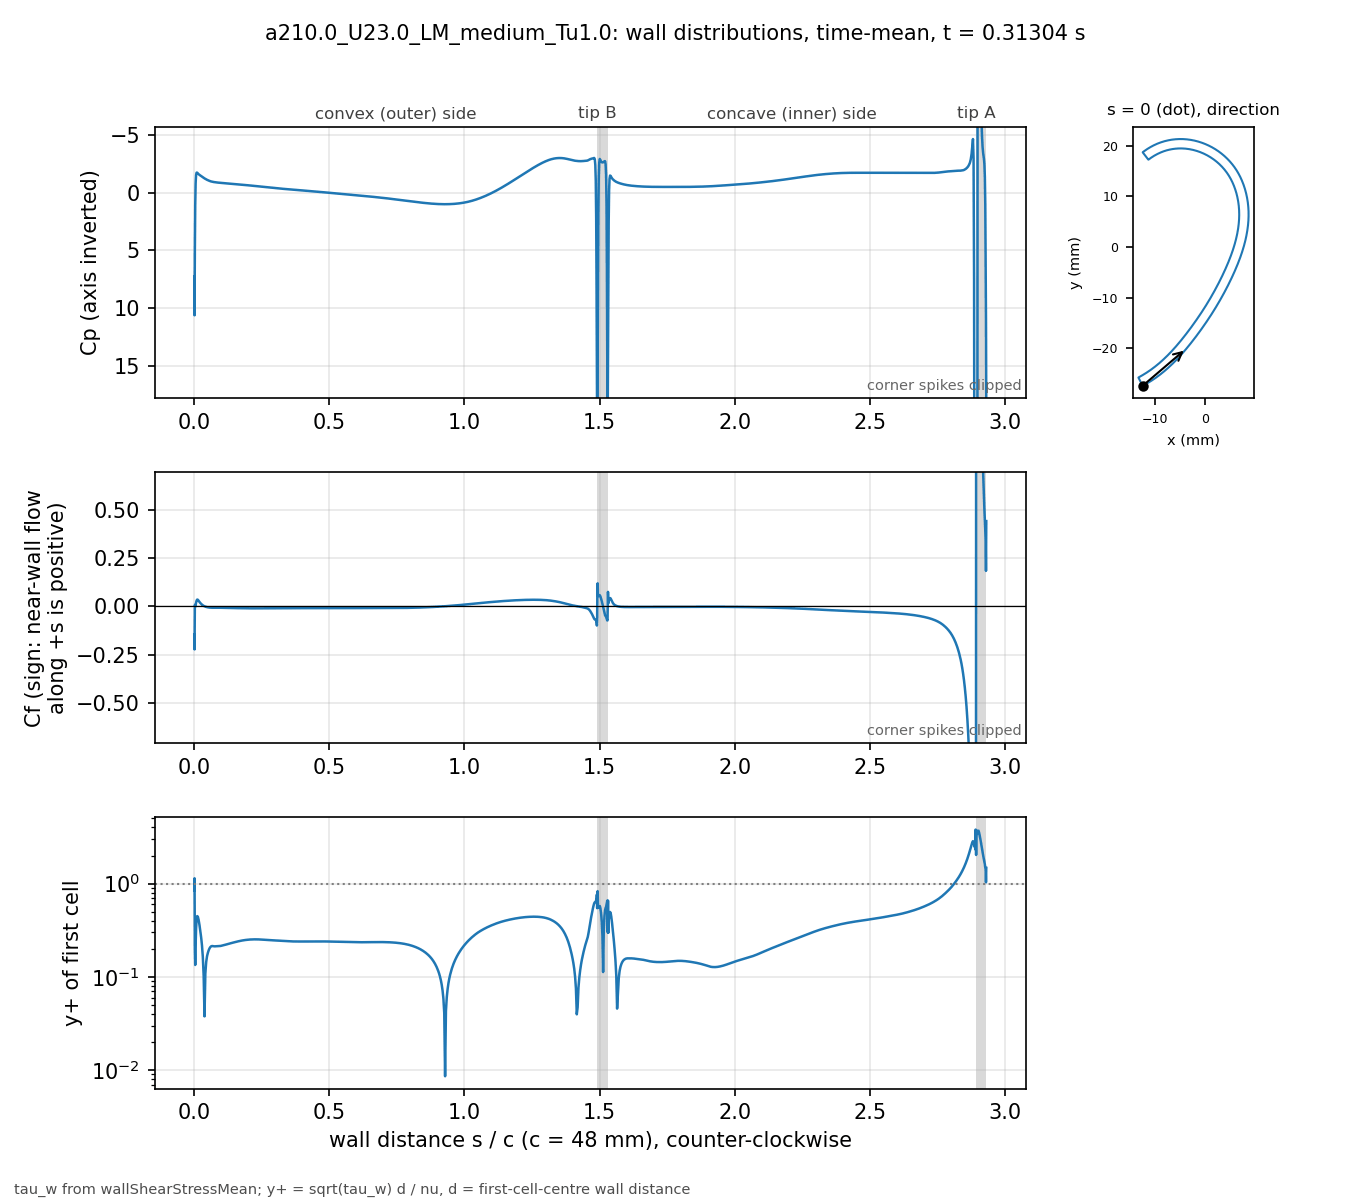

The file beside this chart, header and first rows:
# a210.0_U23.0_LM_medium_Tu1.0 t=0.31304…, p_inf=0; Cf signed by near-wall flow dir…
patch, s_over_c, x_m, y_m, Cp, Cf, yplus, d_first_m
blade, 0.000000, -0.01234, -0.02743, 7.259, -0.1461, 0.8492, 2.0713e-06
blade, 0.001059, -0.0123, -0.02741, 10.6, -0.2234, 1.141, 2.2499e-06
blade, 0.002253, -0.01225, -0.02738, 4.99, 0.006929, 0.2009, 2.2501e-06
blade, 0.003600, -0.01219, -0.02735, 1.108, -0.003093, 0.1343, 2.2503e-06
blade, 0.005118, -0.01213, -0.02732, -0.8233, 0.00845, 0.2219, 2.2499e-06
blade, 0.006829, -0.01205, -0.02728, -1.54, 0.01899, 0.3326, 2.25e-06
blade, 0.008759, -0.01197, -0.02723, -1.724, 0.02969, 0.4159, 2.2501e-06
blade, 0.01094, -0.01188, -0.02718, -1.714, 0.03454, 0.4486, 2.25e-06
blade, 0.01339, -0.01178, -0.02713, -1.645, 0.03338, 0.441, 2.2501e-06
blade, 0.01615, -0.01166, -0.02706, -1.582, 0.02864, 0.4084, 2.2498e-06
blade, 0.01918, -0.01154, -0.02699, -1.526, 0.02259, 0.3627, 2.2495e-06
blade, 0.0223, -0.01141, -0.02691, -1.476, 0.01688, 0.3136, 2.2499e-06
blade, 0.02543, -0.01128, -0.02684, -1.429, 0.01218, 0.2663, 2.2499e-06
blade, 0.02855, -0.01115, -0.02676, -1.381, 0.008162, 0.2181, 2.2499e-06
blade, 0.03168, -0.01102, -0.02668, -1.325, 0.004625, 0.1642, 2.2502e-06
blade, 0.0348, -0.01089, -0.0266, -1.271, 0.001815, 0.1028, 2.2504e-06
blade, 0.03793, -0.01077, -0.02652, -1.224, -0.0002446, 0.03776, 2.2505e-06
blade, 0.04105, -0.01064, -0.02644, -1.18, -0.002027, 0.1087, 2.2503e-06
blade, 0.04417, -0.01051, -0.02636, -1.138, -0.003597, 0.1448, 2.2501e-06
blade, 0.0473, -0.01039, -0.02628, -1.099, -0.004767, 0.1666, 2.2498e-06
blade, 0.05042, -0.01026, -0.0262, -1.065, -0.00564, 0.1813, 2.2499e-06
blade, 0.05355, -0.01014, -0.02611, -1.033, -0.006412, 0.1933, 2.25e-06
blade, 0.05667, -0.01001, -0.02603, -1.004, -0.00706, 0.2028, 2.2499e-06
blade, 0.05979, -0.009891, -0.02594, -0.9771, -0.007514, 0.2092, 2.2498e-06
blade, 0.06292, -0.009768, -0.02586, -0.9546, -0.0078, 0.2132, 2.2496e-06
blade, 0.06604, -0.009646, -0.02577, -0.9357, -0.007882, 0.2143, 2.2498e-06
blade, 0.06917, -0.009524, -0.02568, -0.9201, -0.007828, 0.2135, 2.2499e-06
blade, 0.07229, -0.009403, -0.02559, -0.9072, -0.007769, 0.2127, 2.2496e-06
blade, 0.07541, -0.009283, -0.0255, -0.8956, -0.007762, 0.2126, 2.2493e-06
blade, 0.07854, -0.009163, -0.02541, -0.8851, -0.007777, 0.2128, 2.2496e-06
blade, 0.08166, -0.009043, -0.02532, -0.8756, -0.007787, 0.213, 2.2497e-06
blade, 0.08479, -0.008924, -0.02523, -0.867, -0.007802, 0.2132, 2.2498e-06
blade, 0.08791, -0.008806, -0.02514, -0.8589, -0.007824, 0.2135, 2.25e-06
blade, 0.09104, -0.008688, -0.02505, -0.8512, -0.007845, 0.2138, 2.2501e-06
blade, 0.09416, -0.008571, -0.02495, -0.8439, -0.007869, 0.2141, 2.2502e-06
blade, 0.09728, -0.008454, -0.02486, -0.837, -0.007909, 0.2147, 2.2503e-06
blade, 0.1004, -0.008338, -0.02477, -0.8304, -0.007978, 0.2156, 2.2503e-06
blade, 0.1035, -0.008222, -0.02467, -0.8239, -0.00807, 0.2169, 2.2503e-06
blade, 0.1067, -0.008107, -0.02457, -0.8175, -0.008169, 0.2182, 2.2501e-06
blade, 0.1098, -0.007992, -0.02448, -0.8112, -0.008264, 0.2194, 2.2501e-06
blade, 0.1129, -0.007878, -0.02438, -0.8049, -0.008353, 0.2206, 2.2501e-06
blade, 0.116, -0.007764, -0.02428, -0.7987, -0.00844, 0.2218, 2.2501e-06
blade, 0.1192, -0.007651, -0.02418, -0.7925, -0.008528, 0.2229, 2.25e-06
blade, 0.1223, -0.007538, -0.02409, -0.7865, -0.008621, 0.2241, 2.2498e-06
blade, 0.1254, -0.007426, -0.02399, -0.7806, -0.008719, 0.2253, 2.2496e-06
blade, 0.1285, -0.007315, -0.02389, -0.7747, -0.008822, 0.2267, 2.2498e-06
blade, 0.1316, -0.007203, -0.02379, -0.7688, -0.008929, 0.2281, 2.2499e-06
blade, 0.1348, -0.007093, -0.02368, -0.7629, -0.009034, 0.2294, 2.2497e-06
blade, 0.1379, -0.006983, -0.02358, -0.757, -0.00914, 0.2308, 2.2501e-06
blade, 0.141, -0.006873, -0.02348, -0.7511, -0.009244, 0.2321, 2.2501e-06
blade, 0.1441, -0.006764, -0.02338, -0.7451, -0.009348, 0.2334, 2.2501e-06
blade, 0.1473, -0.006656, -0.02327, -0.7391, -0.009451, 0.2347, 2.2504e-06
blade, 0.1504, -0.006547, -0.02317, -0.733, -0.009553, 0.2359, 2.2503e-06
blade, 0.1535, -0.00644, -0.02307, -0.7269, -0.009654, 0.2372, 2.2502e-06
blade, 0.1566, -0.006333, -0.02296, -0.7207, -0.009753, 0.2384, 2.2501e-06
blade, 0.1598, -0.006226, -0.02285, -0.7144, -0.00985, 0.2396, 2.2498e-06
blade, 0.1629, -0.00612, -0.02275, -0.708, -0.009945, 0.2407, 2.25e-06
blade, 0.166, -0.006014, -0.02264, -0.7015, -0.01004, 0.2419, 2.2501e-06
blade, 0.1691, -0.005909, -0.02254, -0.695, -0.01013, 0.2429, 2.2498e-06
... 914 more rows
